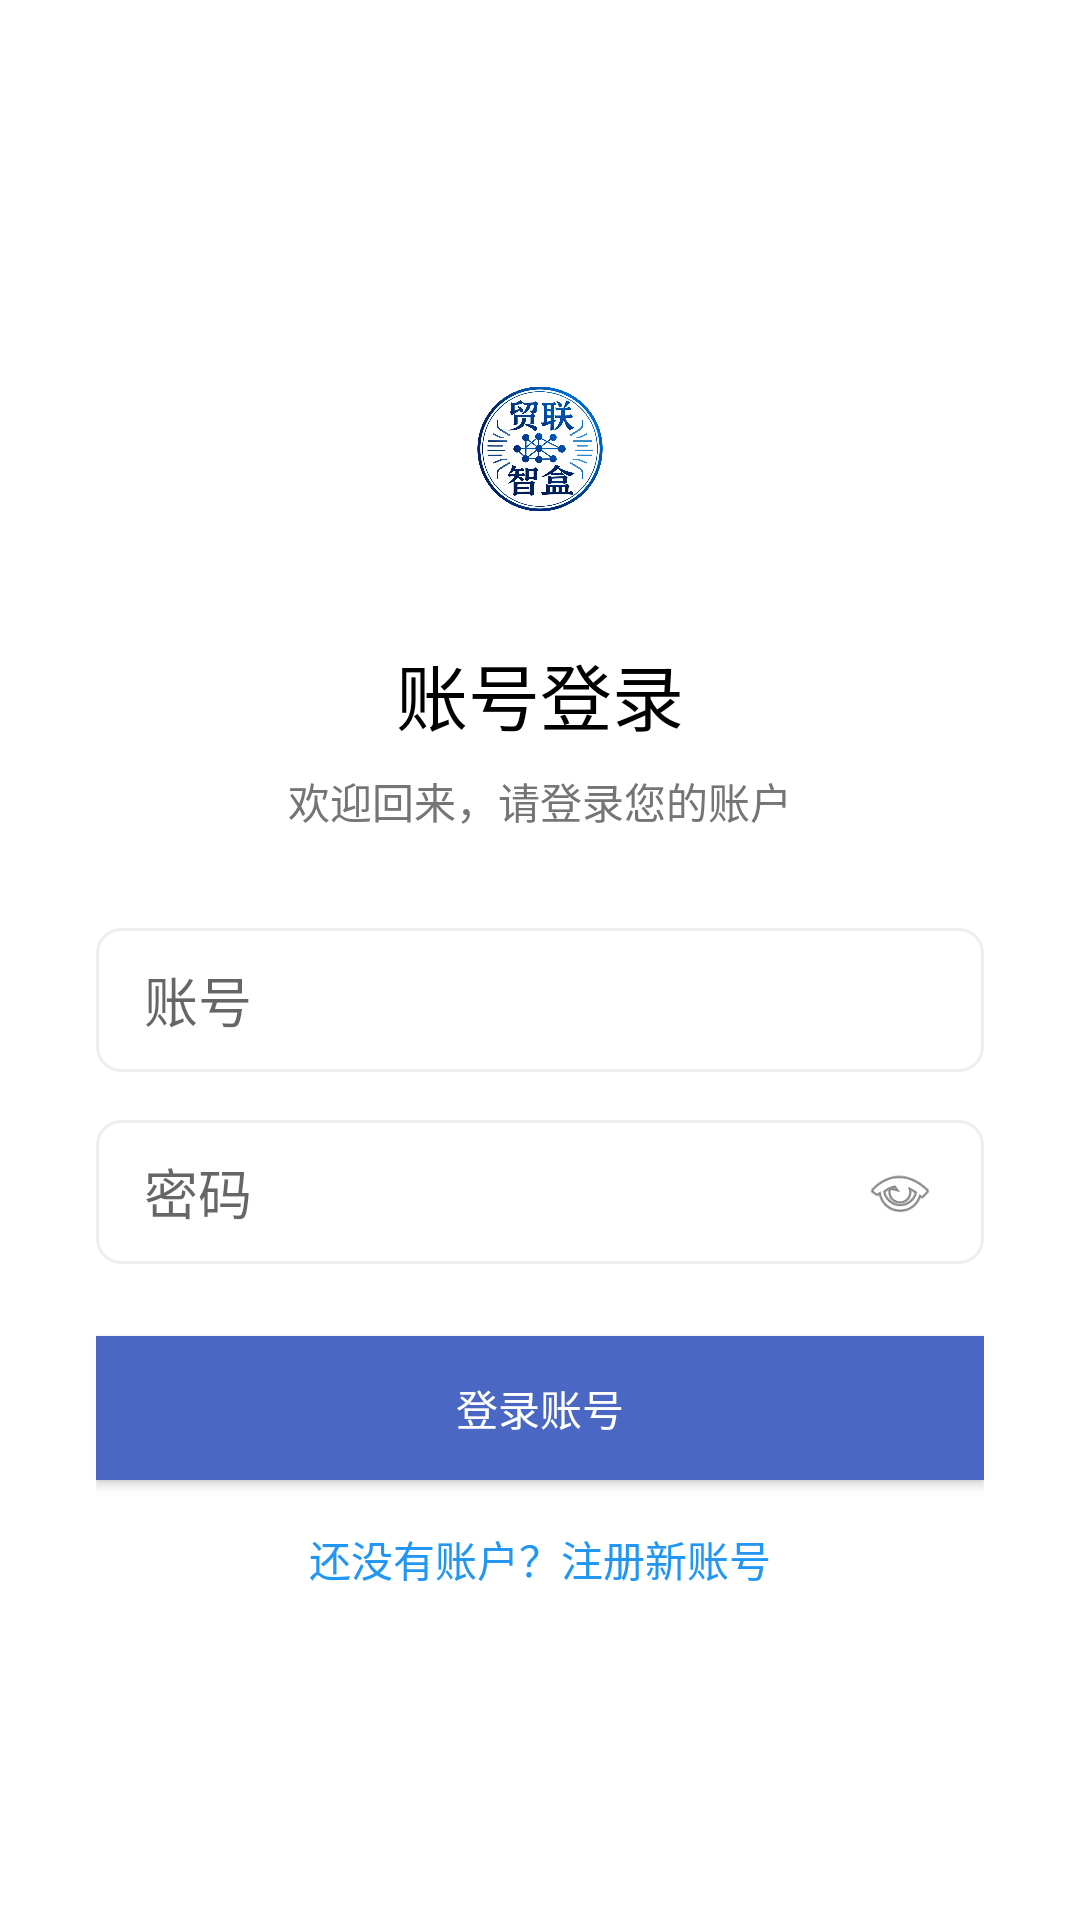

Write the Android layout XML for this screen, with the resource values it uses.
<!-- AndroidManifest.xml: application theme AppTheme -->
<!-- res/layout/activity_login.xml -->
<?xml version="1.0" encoding="utf-8"?>
<LinearLayout
    xmlns:android="http://schemas.android.com/apk/res/android"
    android:layout_width="match_parent"
    android:layout_height="match_parent"
    android:orientation="vertical"
    android:gravity="center"
    android:paddingHorizontal="32dp"
    android:background="@color/white">

    
    <ImageView
        android:layout_width="80dp"
        android:layout_height="80dp"
        android:src="@drawable/bg2"
        android:contentDescription="logo"
        android:layout_marginBottom="24dp"/>

    
    <TextView
        android:layout_width="wrap_content"
        android:layout_height="wrap_content"
        android:text="账号登录"
        android:textSize="24sp"
        android:textColor="@color/black"
        android:layout_marginBottom="8dp"/>

    
    <TextView
        android:layout_width="wrap_content"
        android:layout_height="wrap_content"
        android:text="欢迎回来，请登录您的账户"
        android:textSize="14sp"
        android:textColor="@color/gray_600"
        android:layout_marginBottom="32dp"/>

    
    <EditText
        android:id="@+id/et_account"
        android:layout_width="match_parent"
        android:layout_height="48dp"
        android:hint="账号"
        android:background="@drawable/shape_edittext"
        android:paddingHorizontal="16dp"
        android:layout_marginBottom="16dp"
        android:inputType="text"/>

    
    <RelativeLayout
        android:layout_width="match_parent"
        android:layout_height="48dp"
        android:layout_marginBottom="24dp">

        <EditText
            android:id="@+id/et_password"
            android:layout_width="match_parent"
            android:layout_height="match_parent"
            android:hint="密码"
            android:inputType="textPassword"
            android:background="@drawable/shape_edittext"
            android:paddingHorizontal="16dp"/>

        
        <ImageView
            android:id="@+id/iv_pwd_eye"
            android:layout_width="24dp"
            android:layout_height="24dp"
            android:src="@android:drawable/ic_menu_view"
            android:contentDescription="切换密码可见性"
            android:layout_alignParentRight="true"
            android:layout_centerVertical="true"
            android:layout_marginRight="16dp"
            android:clickable="true"/>
    </RelativeLayout>

    
    <Button
        android:id="@+id/btn_login"
        android:layout_width="match_parent"
        android:layout_height="48dp"
        android:text="登录账号"
        android:textColor="@color/white"
        android:background="#4967c3"
        android:layout_marginBottom="16dp"/>

    
    <TextView
        android:id="@+id/tv_register"
        android:layout_width="wrap_content"
        android:layout_height="wrap_content"
        android:text="还没有账户？注册新账号"
        android:textSize="14sp"
        android:textColor="@color/blue_500"
        android:clickable="true"/>

</LinearLayout>
<!-- resources referenced by this layout -->
<resources>
  <color name="black">#000000</color>
  <color name="blue_500">#2196F3</color>
  <color name="gray_600">#757575</color>
  <color name="white">#FFFFFF</color>
  <!-- drawable bg2: png bitmap (drawable, 1018459 bytes) -->
  <!-- drawable shape_edittext (drawable) -->
  <?xml version="1.0" encoding="utf-8"?>
  <shape xmlns:android="http://schemas.android.com/apk/res/android"
      android:shape="rectangle">
      <solid android:color="@color/white" />
      <stroke
          android:width="1dp"
          android:color="@color/gray_200" />
      <corners android:radius="8dp" />
  </shape>
  <style name="AppTheme" parent="Theme.MaterialComponents.Light.NoActionBar">
          <item name="colorPrimary">@color/primary</item>
          <item name="colorPrimaryDark">@color/primary_dark</item>
          <item name="colorAccent">@color/accent</item>
          <item name="android:windowBackground">@color/white</item>
          <item name="android:windowAnimationStyle">@null</item>
          
          <item name="android:windowEnterAnimation">@null</item>
          <item name="android:windowExitAnimation">@null</item>
      </style>
  <color name="gray_200">#EEEEEE</color>
  <color name="primary">#6200EE</color>
  <color name="primary_dark">#3700B3</color>
  <color name="accent">#03DAC5</color>
</resources>
